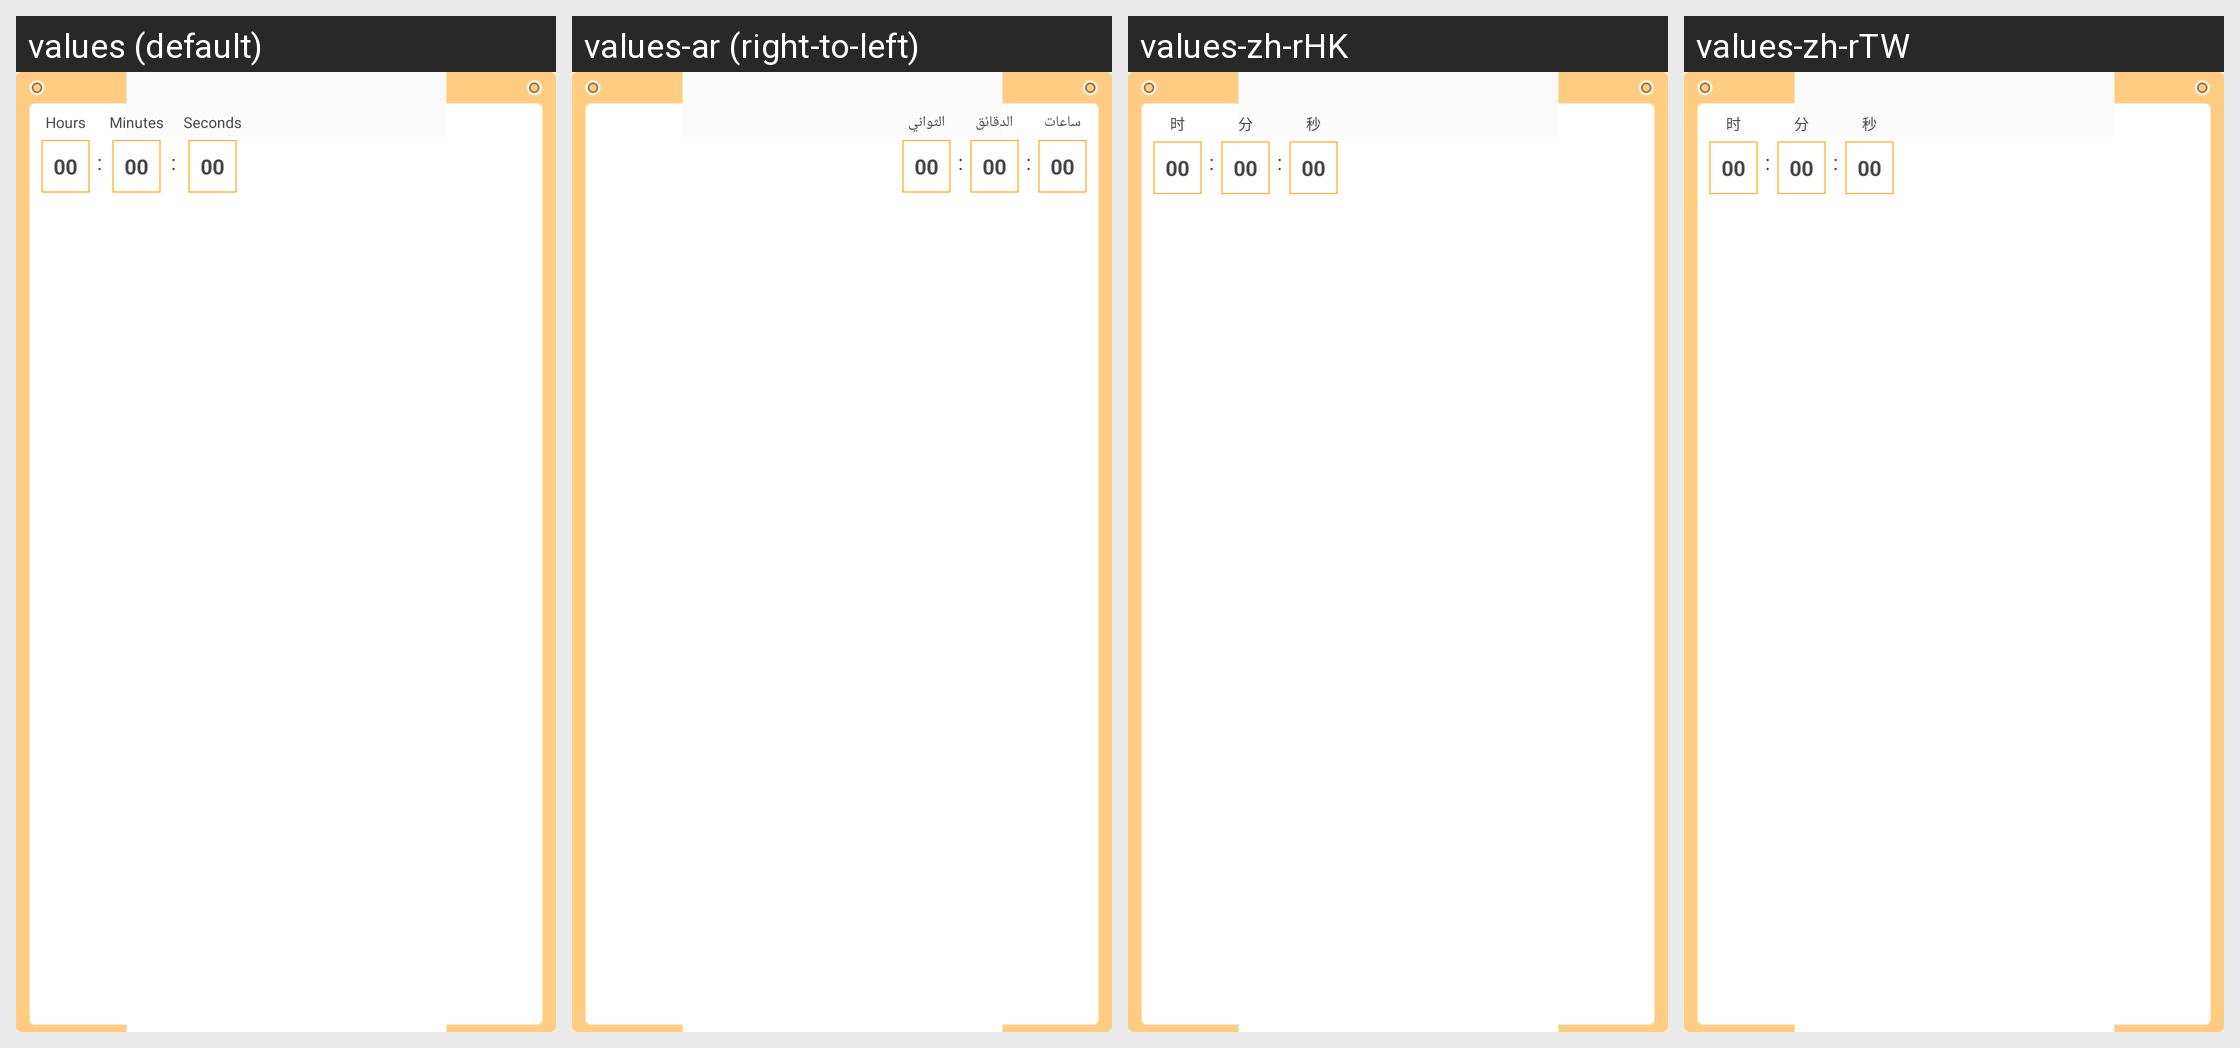

This grid shows one Android layout under several languages. Give, for every string resource on the screen, its name, the default text and each shown locale's text.
Android screen res/layout/view_count_down.xml rendered under 4 locales, left to right: values (default), values-ar (right-to-left), values-zh-rHK, values-zh-rTW. Device: Nexus 5 (rendered at 1080×1920; each locale shown at half size, 540×960, under a caption strip naming it); theme AppTheme.
Other locales in the repository, not shown: values-de, values-es, values-fr, values-in, values-it, values-ja, values-ko, values-ms, values-pt, values-th, values-zh.
Strings drawn on this screen, with the default value and each locale's value (text and hints the layout hard-codes, and strings that could not be matched under every locale, appear in the picture but are not listed):

time_split
  values: :
  values-ar: :  [not translated; the default value is used]
  values-zh-rHK: :  [not translated; the default value is used]
  values-zh-rTW: :  [not translated; the default value is used]

minutes
  values: Minutes
  values-ar: الدقائق
  values-zh-rHK: 分
  values-zh-rTW: 分

seconds
  values: Seconds
  values-ar: الثواني
  values-zh-rHK: 秒
  values-zh-rTW: 秒
